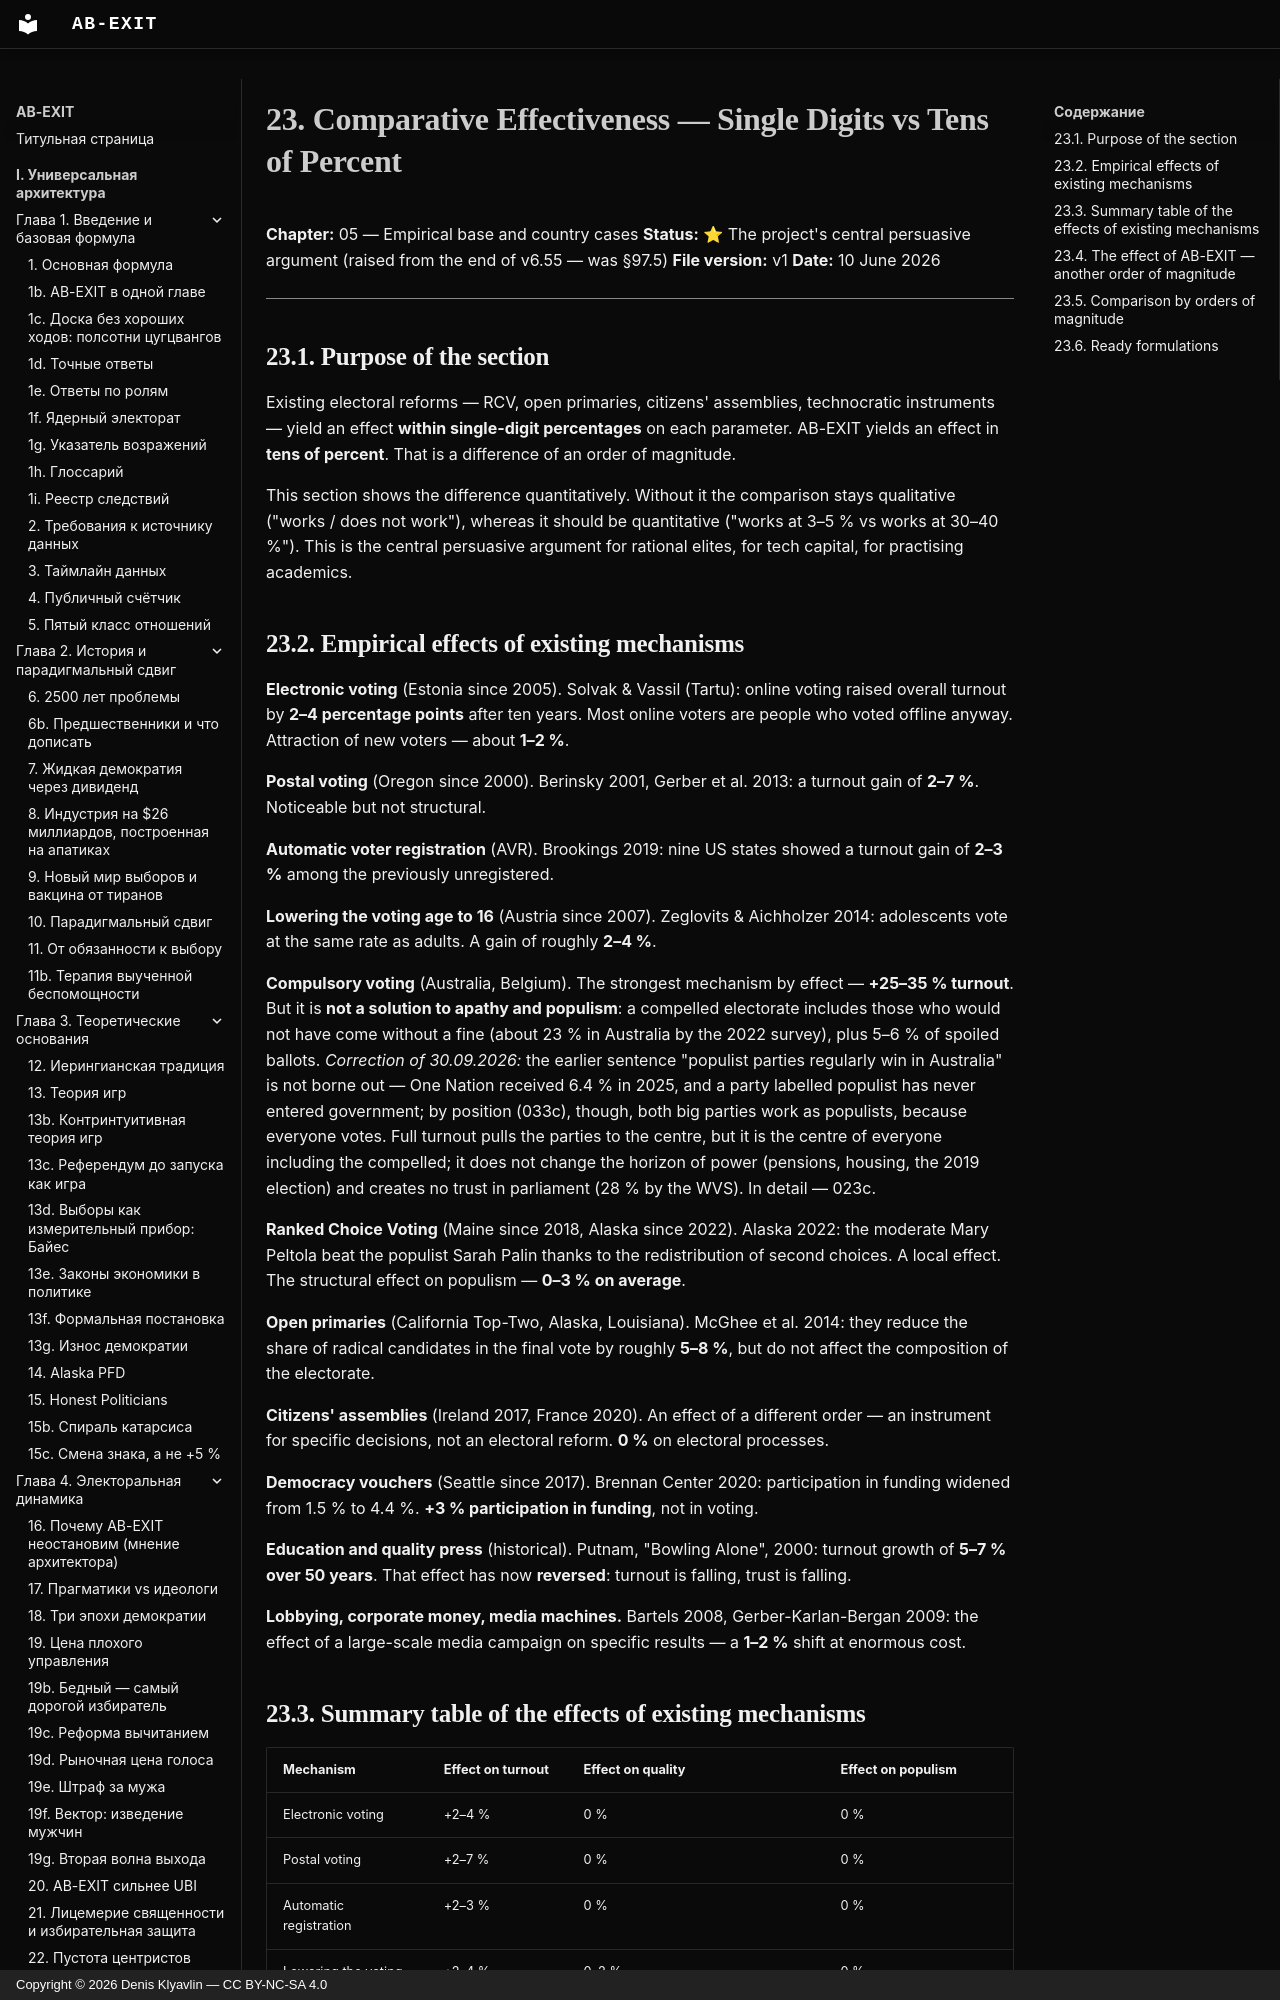

repository: Denis-Kliavlin/ab-exit · page: 05-empirical-base/023-quantitative-comparison.en/index.html · generator: mkdocs · copyright: Copyright © 2026 Denis Klyavlin — CC BY-NC-SA 4.0

# 23. Comparative Effectiveness — Single Digits vs Tens of Percent

**Chapter:** 05 — Empirical base and country cases
**Status:** ⭐ The project's central persuasive argument (raised from the end of v6.55 — was §97.5)
**File version:** v1
**Date:** 10 June 2026

---

## 23.1. Purpose of the section

Existing electoral reforms — RCV, open primaries, citizens' assemblies, technocratic instruments — yield an effect **within single-digit percentages** on each parameter. AB-EXIT yields an effect in **tens of percent**. That is a difference of an order of magnitude.

This section shows the difference quantitatively. Without it the comparison stays qualitative ("works / does not work"), whereas it should be quantitative ("works at 3–5 % vs works at 30–40 %"). This is the central persuasive argument for rational elites, for tech capital, for practising academics.
